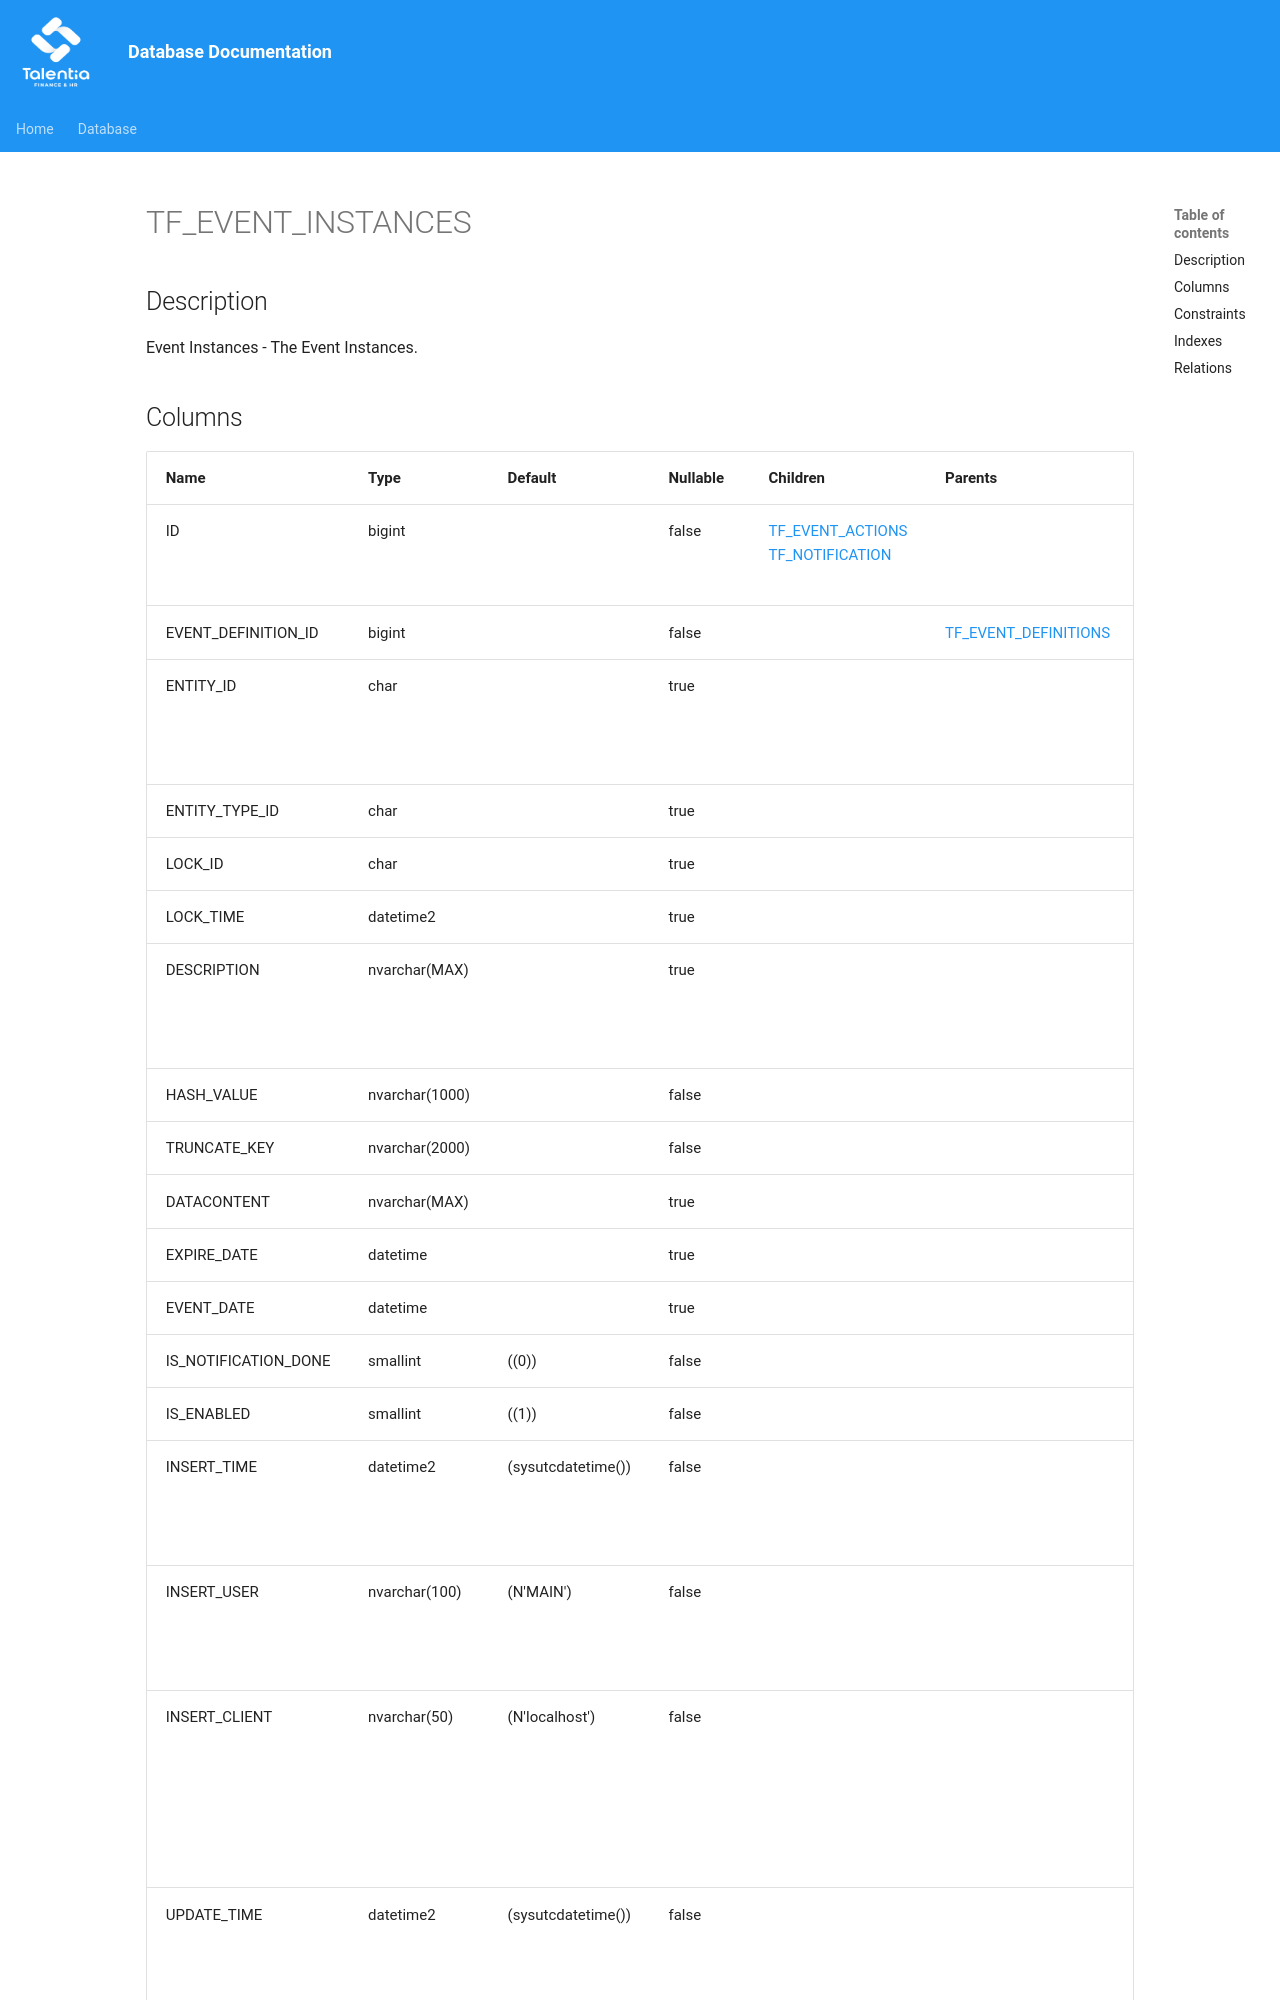

repository: giovanniporcelli/documentazione-db · page: schema/TF_EVENT_INSTANCES/index.html · generator: mkdocs

# TF_EVENT_INSTANCES

## Description

Event Instances - The Event Instances.  


## Columns

| Name | Type | Default | Nullable | Children | Parents | Comment |
| ---- | ---- | ------- | -------- | -------- | ------- | ------- |
| ID | bigint |  | false | [TF_EVENT_ACTIONS](TF_EVENT_ACTIONS.md) [TF_NOTIFICATION](TF_NOTIFICATION.md) |  | Indicates the unique identifier |
| EVENT_DEFINITION_ID | bigint |  | false |  | [TF_EVENT_DEFINITIONS](TF_EVENT_DEFINITIONS.md) |  |
| ENTITY_ID | char |  | true |  |  | Indicates the entity unique identifier |
| ENTITY_TYPE_ID | char |  | true |  |  |  |
| LOCK_ID | char |  | true |  |  |  |
| LOCK_TIME | datetime2 |  | true |  |  |  |
| DESCRIPTION | nvarchar(MAX) |  | true |  |  | The description of the instance. |
| HASH_VALUE | nvarchar(1000) |  | false |  |  |  |
| TRUNCATE_KEY | nv
